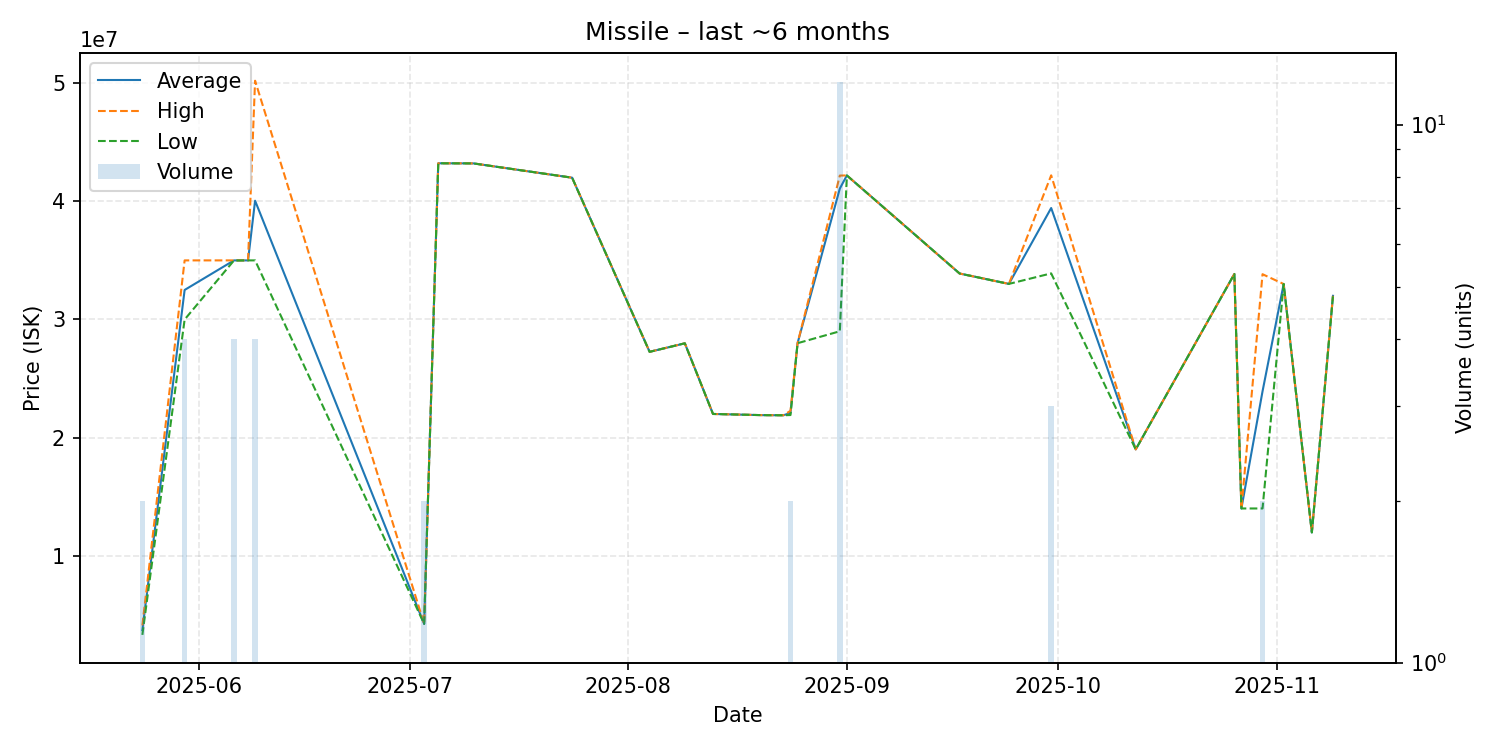

The file beside this chart, header and first rows:
date, average, highest, lowest, order_count, volume
2025-05-24, 3700000, 4100000, 3300000, 2, 2
2025-05-30, 32497500, 35000000, 29995000, 4, 4
2025-06-06, 34997500, 35000000, 34990000, 2, 4
2025-06-08, 35000000, 35000000, 35000000, 1, 1
2025-06-09, 40052500, 50210000, 35000000, 3, 4
2025-07-03, 4226000, 4226000, 4226000, 1, 2
2025-07-05, 43220000, 43220000, 43220000, 1, 1
2025-07-10, 43210000, 43210000, 43210000, 1, 1
2025-07-24, 42000000, 42000000, 42000000, 1, 1
2025-08-04, 27260000, 27260000, 27260000, 1, 1
2025-08-09, 27980000, 27980000, 27980000, 1, 1
2025-08-13, 22000000, 22000000, 22000000, 1, 1
2025-08-20, 21900000, 21900000, 21900000, 1, 1
2025-08-23, 21890000, 21890000, 21890000, 1, 1
2025-08-24, 22090000, 22270000, 21910000, 2, 2
2025-08-25, 27990000, 27990000, 27990000, 1, 1
2025-08-31, 41080833, 42180000, 29000000, 3, 12
2025-09-01, 42190000, 42190000, 42190000, 1, 1
2025-09-17, 33890000, 33890000, 33890000, 1, 1
2025-09-24, 33010000, 33010000, 33010000, 1, 1
2025-09-30, 39433333, 42200000, 33900000, 3, 3
2025-10-12, 19000000, 19000000, 19000000, 1, 1
2025-10-26, 33850000, 33850000, 33850000, 1, 1
2025-10-27, 14000000, 14000000, 14000000, 1, 1
2025-10-30, 23915000, 33830000, 14000000, 2, 2
2025-11-02, 33000000, 33000000, 33000000, 1, 1
2025-11-06, 11970000, 11970000, 11970000, 1, 1
2025-11-09, 32000000, 32000000, 32000000, 1, 1
